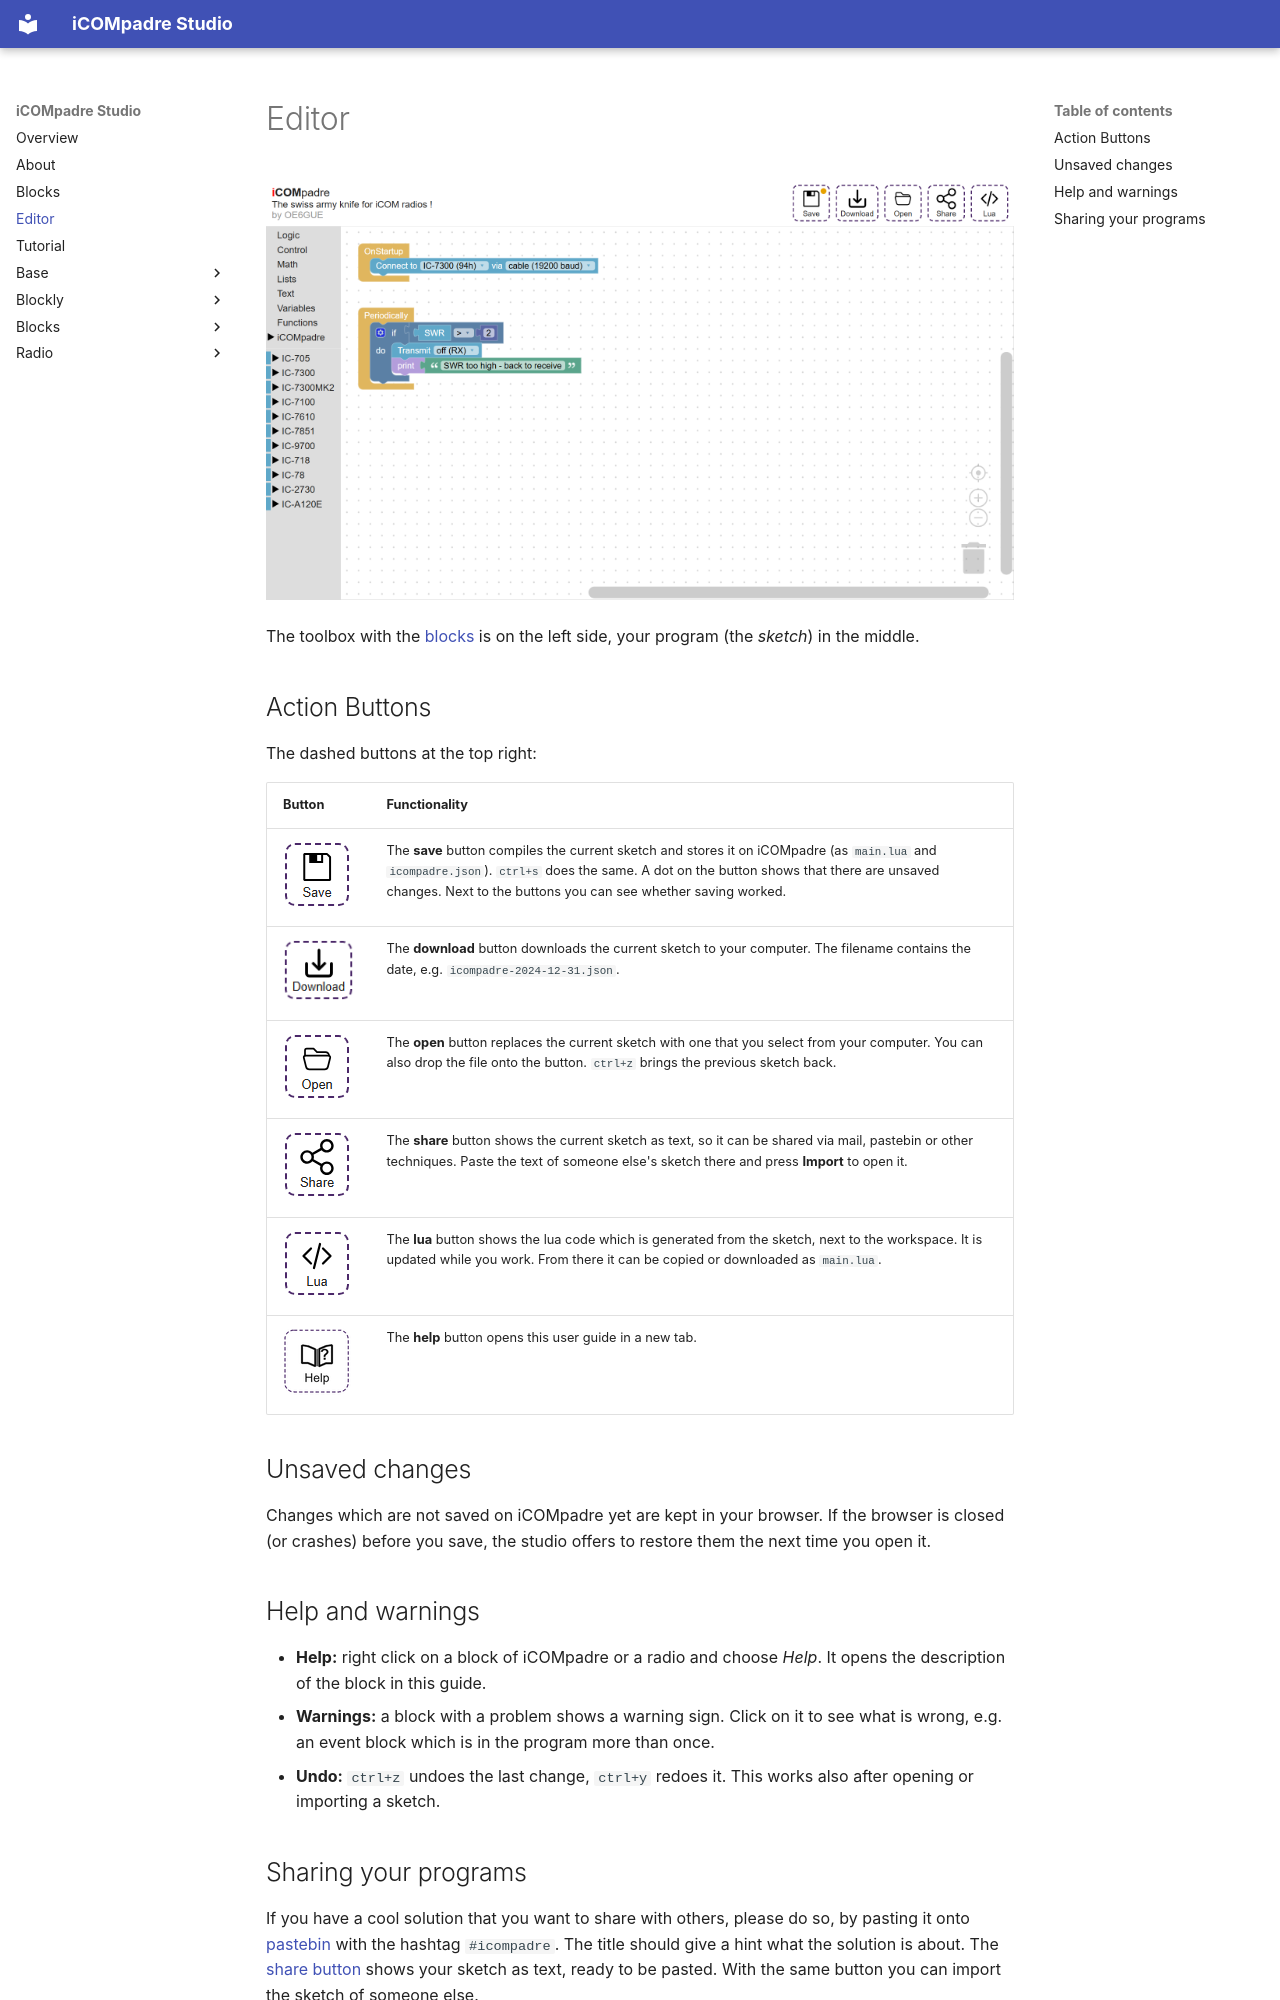

repository: bytebang/iCOMpadre-studio · page: editor.html · generator: mkdocs

# Editor

![iCOMpadre-studio](studio-screenshot.png)

The toolbox with the [blocks](blocks.md) is on the left side, your program (the *sketch*) in the middle.

## Action Buttons

The dashed buttons at the top right:

| Button                      | Functionality                 |
|-----------------------------|-------------------------------|
| ![Save](button-save.png)    | The **save** button compiles the current sketch and stores it on iCOMpadre (as `main.lua` and `icompadre.json`). `ctrl+s` does the same. A dot on the button shows that there are unsaved changes. Next to the buttons you can see whether saving worked. |
| ![Download](button-download.png)    | The **download** button downloads the current sketch to your computer. The filename contains the date, e.g. `icompadre-2024-12-31.json`. |
| ![Open](button-open.png)    | The **open** button replaces the current sketch with one that you select from your computer. You can also drop the file onto the button. `ctrl+z` brings the previous sketch back. |
| ![Share](button-share.png)    | The **share** button shows the current sketch as text, so it can be shared via mail, pastebin or other techniques. Paste the text of someone else's sketch there and press **Import** to open it. |
| ![Lua](button-lua.png)    | The **lua** button shows the lua code which is generated from the sketch, next to the workspace. It is updated while you work. From there it can be copied or downloaded as `main.lua`. |
| ![Help](button-help.png) | The **help** button opens this user guide in a new tab. |

## Unsaved changes

Changes which are not saved on iCOMpadre yet are kept in your browser. If the browser is closed (or crashes) before you save, the studio offers to restore them the next time you open it.

## Help and warnings

* **Help:** right click on a block of iCOMpadre or a radio and choose *Help*. It opens the description of the block in this guide.
* **Warnings:** a block with a problem shows a warning sign. Click on it to see what is wrong, e.g. an event block which is in the program more than once.
* **Undo:** `ctrl+z` undoes the last change, `ctrl+y` redoes it. This works also after opening or importing a sketch.
